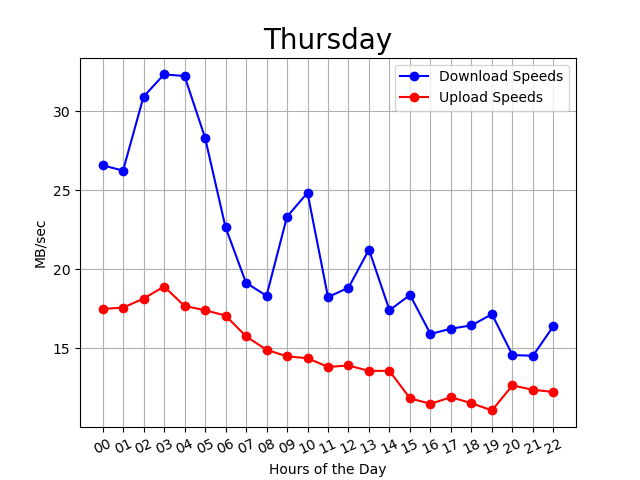

The data file committed next to this chart (first rows):
00:03:41, 00, 24, 16
00:08:31, 00, 20, 15
00:13:22, 00, 26, 17
00:18:13, 00, 25, 17
00:23:04, 00, 31, 17
00:27:55, 00, 23, 18
00:32:46, 00, 28, 17
00:37:38, 00, 27, 19
00:42:28, 00, 30, 18
00:47:19, 00, 28, 17
00:52:10, 00, 31, 20
00:57:02, 00, 26, 19
01:01:53, 01, 23, 17
01:06:44, 01, 31, 17
01:11:35, 01, 26, 17
01:16:26, 01, 30, 18
01:21:17, 01, 24, 16
01:26:08, 01, 27, 17
01:30:58, 01, 21, 18
01:35:50, 01, 30, 18
01:40:40, 01, 24, 21
01:45:31, 01, 26, 18
01:50:22, 01, 26, 18
01:55:13, 01, 27, 16
02:00:04, 02, 18, 19
02:04:56, 02, 34, 18
02:09:47, 02, 29, 18
02:14:37, 02, 35, 19
02:19:28, 02, 32, 18
02:24:19, 02, 30, 19
02:29:10, 02, 21, 18
02:34:01, 02, 31, 19
02:38:52, 02, 32, 17
02:43:43, 02, 39, 18
02:48:34, 02, 33, 19
02:53:24, 02, 30, 16
02:58:16, 02, 38, 18
03:03:07, 03, 37, 19
03:07:57, 03, 36, 19
03:12:48, 03, 35, 19
03:17:39, 03, 36, 18
03:22:30, 03, 35, 19
03:27:21, 03, 27, 20
03:32:12, 03, 31, 18
03:37:03, 03, 21, 19
03:41:54, 03, 34, 20
03:46:45, 03, 34, 19
03:51:37, 03, 30, 18
03:56:28, 03, 32, 19
04:01:19, 04, 34, 17
04:06:10, 04, 34, 17
04:11:01, 04, 34, 19
04:15:52, 04, 35, 19
04:20:43, 04, 33, 17
04:25:35, 04, 29, 16
04:30:26, 04, 32, 17
04:35:17, 04, 35, 15
04:40:08, 04, 32, 20
04:44:59, 04, 28, 19
04:49:50, 04, 31, 18
04:54:41, 04, 30, 18
... 236 more rows
